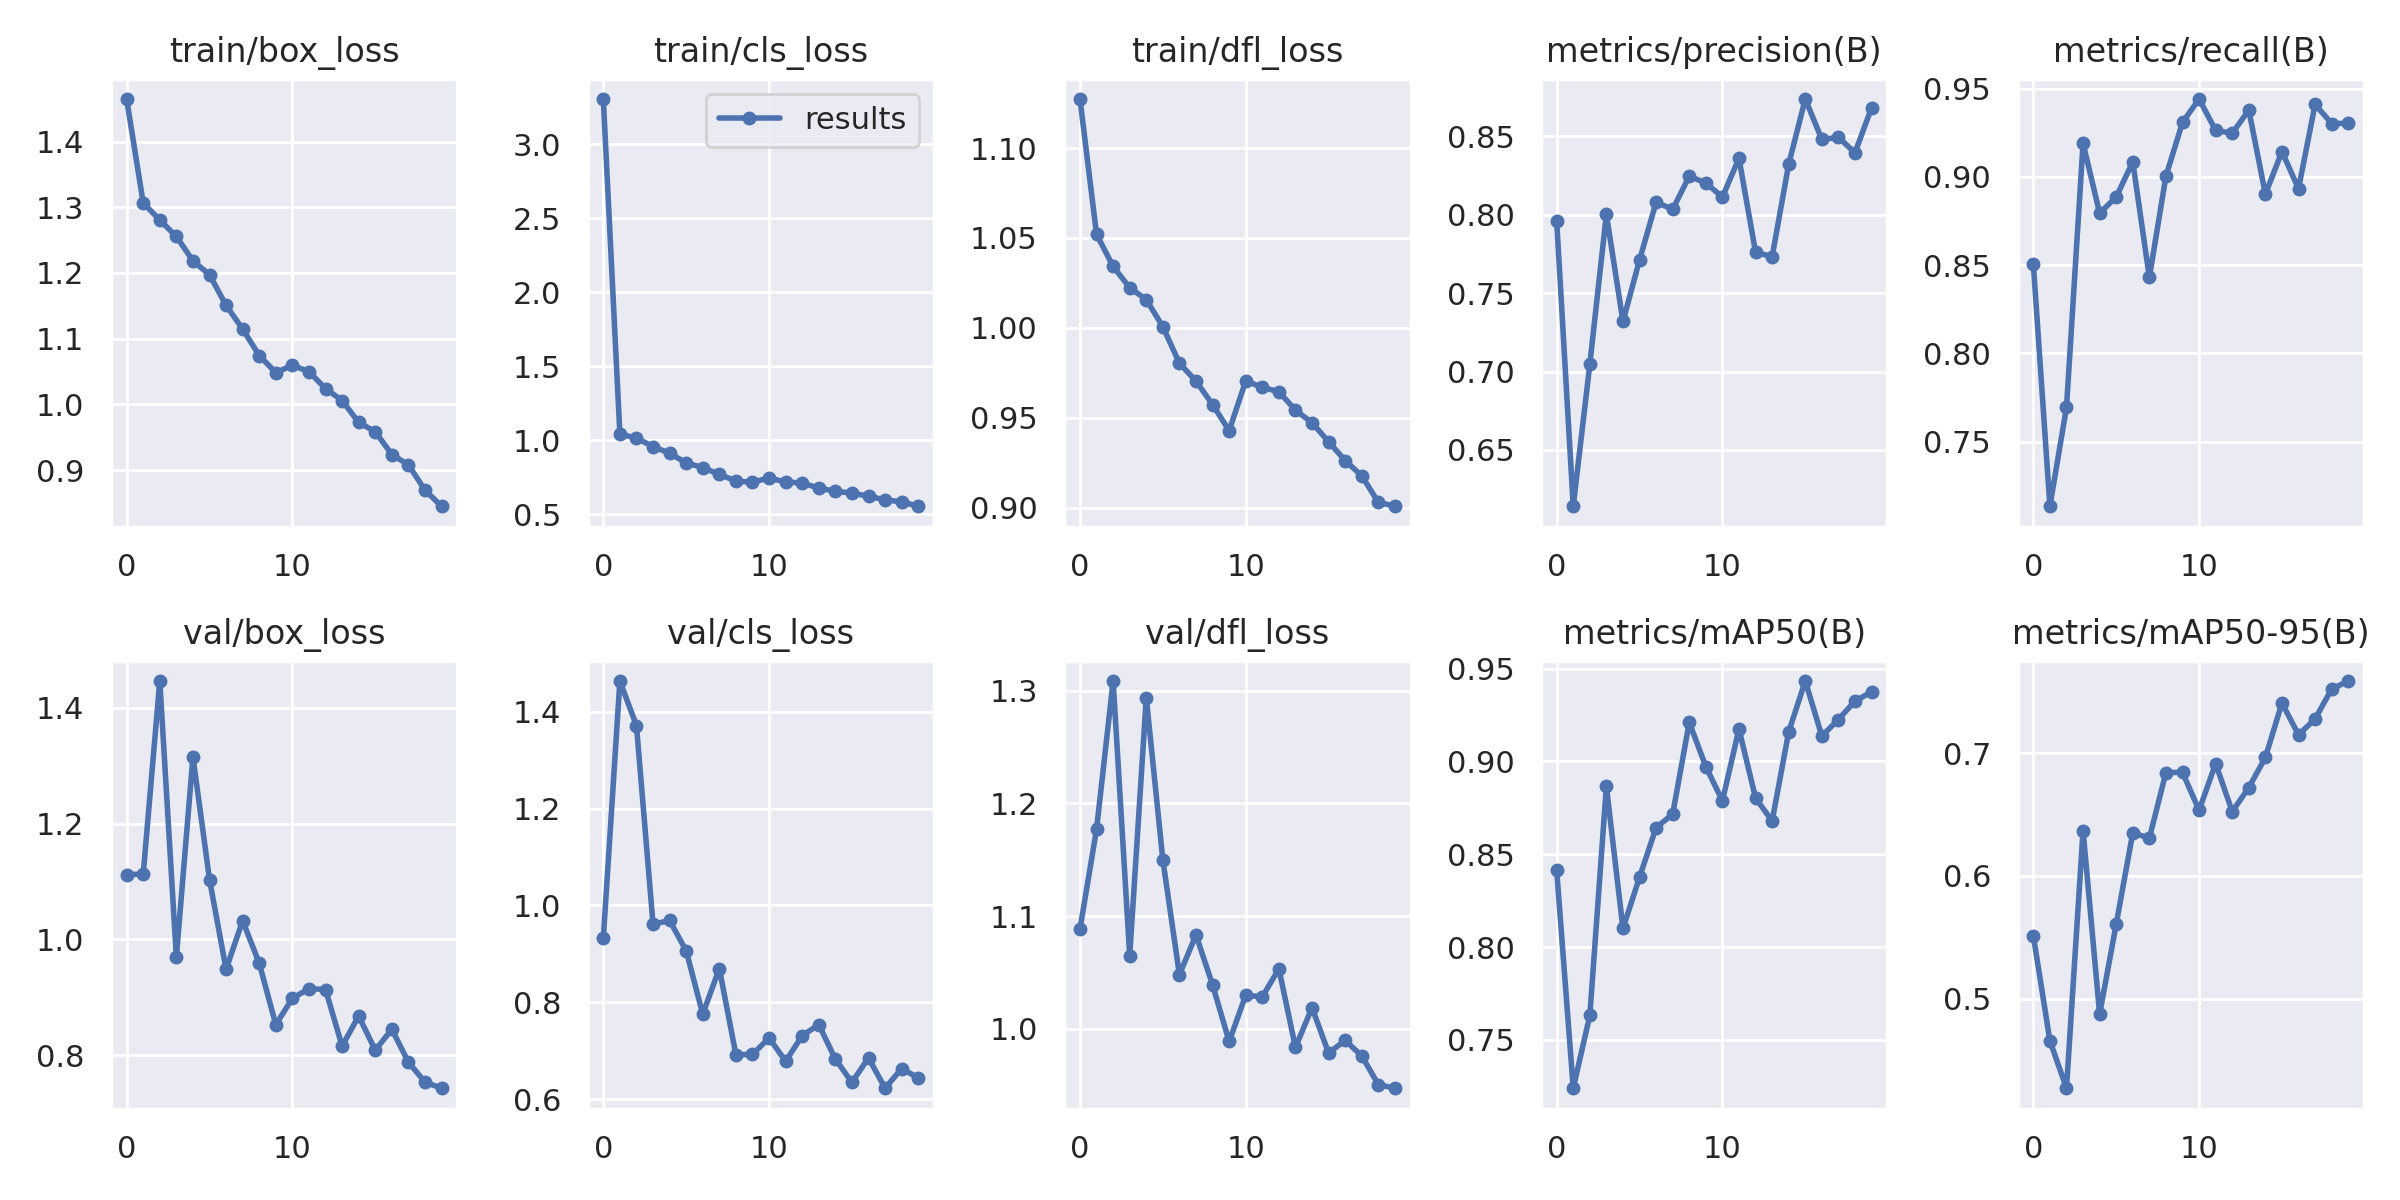

The file beside this chart, header and first rows:
epoch, train/box_loss, train/cls_loss, train/dfl_loss, metrics/precision(B), metrics/recall(B), metrics/mAP50(B), metrics/mAP50-95(B), val/box_loss, val/cls_loss, val/dfl_loss, lr/pg0, lr/pg1, lr/pg2
0, 1.465, 3.307, 1.127, 0.7962, 0.8507, 0.8415, 0.5513, 1.112, 0.932, 1.089, 0.07015, 0.003317, 0.003317
1, 1.307, 1.043, 1.052, 0.6141, 0.7134, 0.724, 0.4657, 1.113, 1.464, 1.177, 0.03982, 0.006321, 0.006321
2, 1.281, 1.015, 1.034, 0.7046, 0.7694, 0.7632, 0.4271, 1.447, 1.371, 1.309, 0.009161, 0.008995, 0.008995
3, 1.256, 0.9581, 1.022, 0.8003, 0.919, 0.8866, 0.6368, 0.9697, 0.9612, 1.065, 0.008515, 0.008515, 0.008515
4, 1.219, 0.9133, 1.016, 0.7319, 0.8794, 0.8101, 0.4874, 1.315, 0.969, 1.294, 0.008515, 0.008515, 0.008515
5, 1.197, 0.8485, 1.001, 0.7712, 0.8886, 0.8377, 0.5608, 1.103, 0.9063, 1.15, 0.00802, 0.00802, 0.00802
6, 1.151, 0.8161, 0.9803, 0.8081, 0.9084, 0.8644, 0.635, 0.9483, 0.7756, 1.048, 0.007525, 0.007525, 0.007525
7, 1.115, 0.7713, 0.9704, 0.8035, 0.8429, 0.8715, 0.6308, 1.032, 0.8695, 1.083, 0.00703, 0.00703, 0.00703
8, 1.074, 0.7249, 0.9573, 0.8246, 0.9003, 0.921, 0.6841, 0.9587, 0.6919, 1.039, 0.006535, 0.006535, 0.006535
9, 1.048, 0.7178, 0.9428, 0.8203, 0.9308, 0.8972, 0.6843, 0.8525, 0.6922, 0.9886, 0.00604, 0.00604, 0.00604
10, 1.06, 0.7458, 0.9704, 0.8114, 0.944, 0.8787, 0.6534, 0.8981, 0.7263, 1.03, 0.005545, 0.005545, 0.005545
11, 1.05, 0.719, 0.9669, 0.836, 0.9263, 0.9174, 0.6914, 0.9147, 0.6781, 1.028, 0.00505, 0.00505, 0.00505
12, 1.024, 0.7124, 0.9644, 0.7762, 0.9246, 0.8803, 0.6524, 0.9133, 0.7311, 1.053, 0.004555, 0.004555, 0.004555
13, 1.006, 0.6777, 0.9542, 0.7733, 0.9378, 0.8679, 0.6718, 0.8156, 0.7538, 0.9833, 0.00406, 0.00406, 0.00406
14, 0.9724, 0.6561, 0.9472, 0.8324, 0.8901, 0.9159, 0.6964, 0.8676, 0.6828, 1.019, 0.003565, 0.003565, 0.003565
15, 0.9585, 0.6438, 0.9366, 0.8739, 0.9143, 0.9433, 0.7407, 0.8083, 0.6344, 0.9783, 0.00307, 0.00307, 0.00307
16, 0.9237, 0.6233, 0.9262, 0.8481, 0.8932, 0.9137, 0.7148, 0.8445, 0.6853, 0.9896, 0.002575, 0.002575, 0.002575
17, 0.908, 0.598, 0.9177, 0.8494, 0.941, 0.9225, 0.7278, 0.7876, 0.6224, 0.9758, 0.00208, 0.00208, 0.00208
18, 0.8694, 0.5852, 0.9029, 0.8396, 0.9301, 0.9325, 0.7521, 0.7532, 0.6631, 0.9503, 0.001585, 0.001585, 0.001585
19, 0.8449, 0.5551, 0.9007, 0.8684, 0.9303, 0.9375, 0.7586, 0.7426, 0.6437, 0.947, 0.00109, 0.00109, 0.00109
